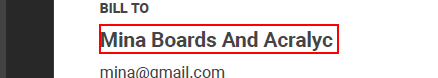
Task: All of the practicals according to index.
Workflow: PDFFulltextExtraction

Step 1: get-text from the text

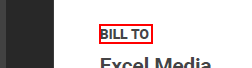
Step 2: Find Element 'text  BILL TO' on the text 'BILL TO' in window 'INV*.pdf *' (acrord32.exe)

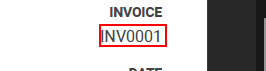
Step 3: get-text from the text

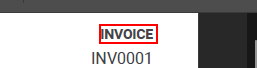
Step 4: Find Element 'text  BILL TO' on the text in window 'INV*.pdf *' (acrord32.exe)

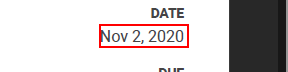
Step 5: get-text from the text

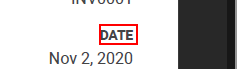
Step 6: Find Element 'text  BILL TO' on the text in window 'INV*.pdf *' (acrord32.exe)

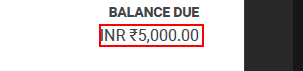
Step 7: get-text from the text

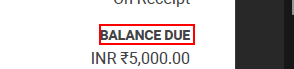
Step 8: Find Element 'text  BILL TO' on the text 'BALANCE DUE' in window 'INV*.pdf *' (acrord32.exe)

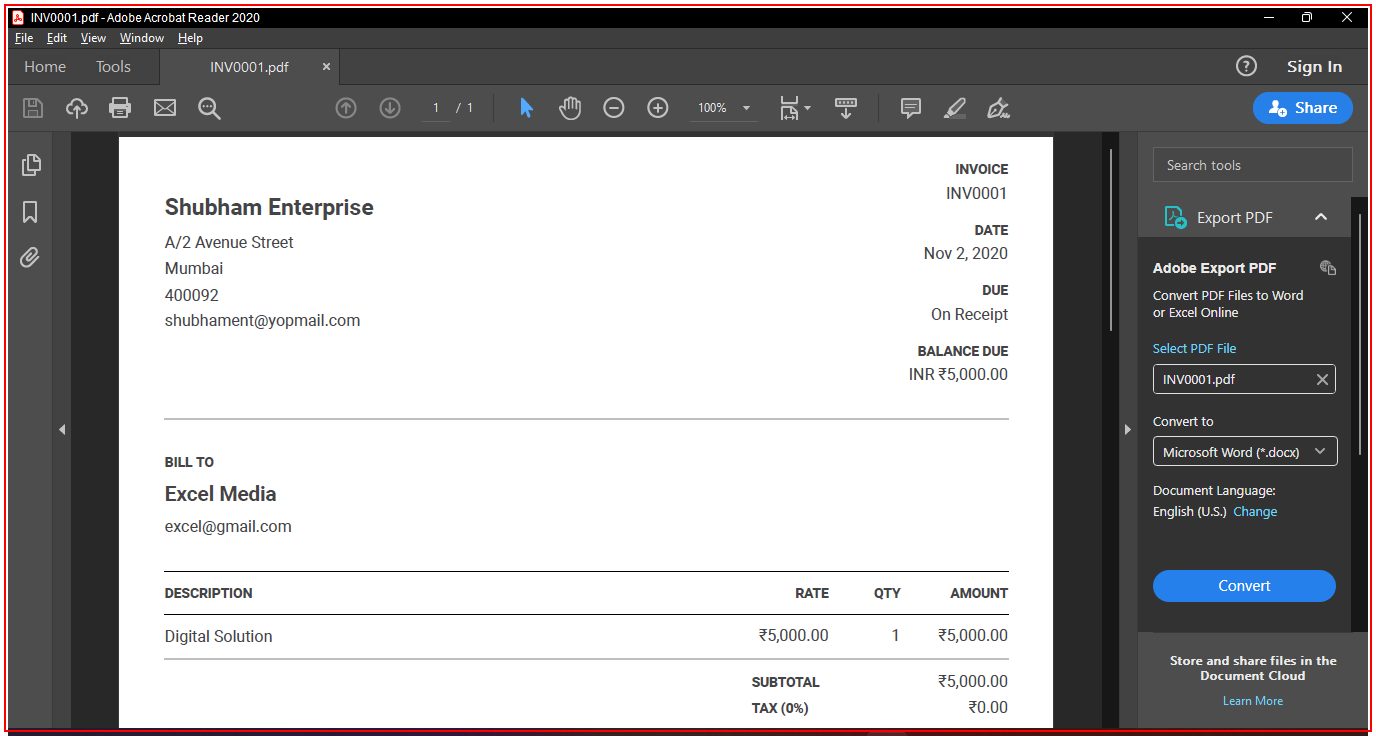
Step 9: Close Application 'acrord32.exe INV0001.pdf' on the element in window 'INV*.pdf *' (acrord32.exe)